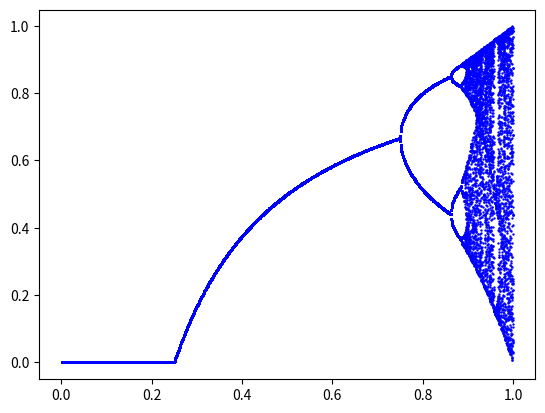

Generate this figure with matplotlib:
import matplotlib.pyplot as plt
import random

n = 1000
R = []
step_1 = 0
for k in range(1, 1000):
    x0 = random.random()
    a = []
    a.append(x0)
    r = 0.001*k
    for i in range(1, n):
        a.append(4*r*a[i-1]*(1-a[i-1]))
    for i in range(950, n - 2**step_1, 2**step_1):
        if round(a[i], 2) != round(a[i + 2**step_1], 2):
            print(r)
            R.append(r)
            step_1 += 1
            plt.scatter(r, a[i], s=0.5, color='red')
            break
    plt.scatter([r] * 50, y=a[950:], s=0.5, color='blue')

r1 = 0.75
r2 = 0.863
r3 = 0.887
r4 = 0.892
delta1 = (r2 - r1)/(r3 - r2)
delta2 = (r3 - r2)/(r4 - r3)
delta = (delta1 + delta2)/2
print(delta)
print(delta1)
print(delta2)

plt.show()
